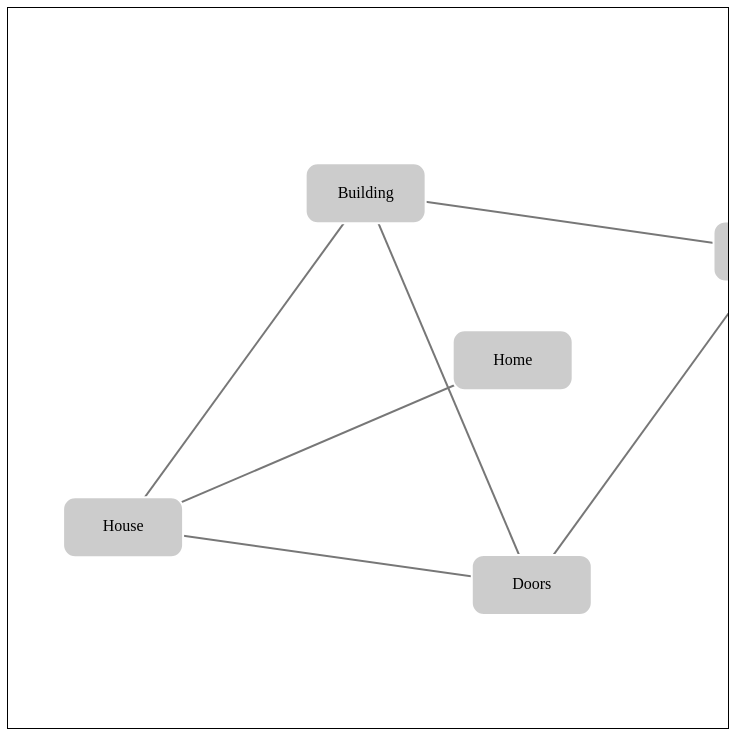
D3 v3 page, settled after 360 driven frames (6 s of simulated time); the page loaded 1 data file(s).



// Define the dimensions of the visualization. We're using
// a size that's convenient for displaying the graphic on
// http://jsDataV.is
var seperation = 430;

var width = 720;
var height = 720;

var rect_h = 60;
var rect_w = 120;

var border_r = 12;

// Define the data for the example. In general, a force layout
// requires two data arrays. The first array, here named `nodes`,
// contains the object that are the focal point of the visualization.
// The second array, called `links` below, identifies all the links
// between the nodes. (The more mathematical term is "edges.")

// For the simplest possible example we only define two nodes. As
// far as D3 is concerned, nodes are arbitrary objects. Normally the
// objects wouldn't be initialized with `x` and `y` properties like
// we're doing below. When those properties are present, they tell
// D3 where to place the nodes before the force layout starts its
// magic. More typically, they're left out of the nodes and D3 picks
// random locations for each node. We're defining them here so we can
// get a consistent application of the layout which lets us see the
// effects of different properties.

// var nodes = [
//     { name : "Home" },
//     { name : "House"}
// ];
var min_zoom = 0.1;
var max_zoom = 7;
// The `links` array contains objects with a `source` and a `target`
// property. The values of those properties are the indices in
// the `nodes` array of the two endpoints of the link.

// var links = [
//     { source: 0, target: 1 }
// ];
d3.json("exampleTemplate.json", function(error, template) {
  if (error) throw error;

    // Here's were the code begins. We start off by creating an SVG
    // container to hold the visualization. We only need to specify
    // the dimensions for this container.

    var svg = d3.select('body').append('svg')
        .attr('width', width)
        .attr('height', height)
        .attr("style", "outline: thin solid black;");  //just to be able to see it now

    // Now we create a force layout object and define its properties.
    // Those include the dimensions of the visualization and the arrays
    // of nodes and links.

    var force = d3.layout.force()
        .charge(-30)
        .gravity(0.05)
        .size([width, height])
        .nodes(template.nodes)
        .links(template.links);

    var zoom = d3.behavior.zoom().scaleExtent([min_zoom,max_zoom])
    var g = svg.append("g");

    // There's one more property of the layout we need to define,
    // its `linkDistance`. That's generally a configurable value and,
    // for a first example, we'd normally leave it at its default.
    // Unfortunately, the default value results in a visualization
    // that's not especially clear. This parameter defines the
    // distance (normally in pixels) that we'd like to have between
    // nodes that are connected. (It is, thus, the length we'd
    // like our links to have.)

    force.linkDistance(seperation);

    // Next we'll add the nodes and links to the visualization.
    // Note that we're just sticking them into the SVG container
    // at this point. We start with the links. The order here is
    // important because we want the nodes to appear "on top of"
    // the links. SVG doesn't really have a convenient equivalent
    // to HTML's `z-index`; instead it relies on the order of the
    // elements in the markup. By adding the nodes _after_ the
    // links we ensure that nodes appear on top of links.

    // Links are pretty simple. They're just SVG lines, and
    // we're not even going to specify their coordinates. (We'll
    // let the force layout take care of that.) Without any
    // coordinates, the lines won't even be visible, but the
    // markup will be sitting inside the SVG container ready
    // and waiting for the force layout.

    var link = g.selectAll('.link')
        .data(template.links)
        .enter().append('line')
        .attr('class', 'link');

    // Now it's the nodes turn. Each node is drawn as a circle.

    // var drag = force.drag();

    var node = g.selectAll('.node')
        .data(template.nodes)
        .enter().append('rect')
        .attr('class', 'node')
        .attr('width', rect_w)
        .attr('height', rect_h)
        .attr('rx', border_r)
        .attr('ry', border_r);
        // .call(drag);

    var text = g.selectAll('.text')
        .data(template.nodes)
        .enter().append('text')
        .attr('class', 'text')
        .text(function(d) { return d.name; })
        .each(function(d) { d.text_width = this.getBBox().width; d.text_height = this.getBBox().height; });


    //I still don't really understand this but it works well
    zoom.on("zoom", function() {
        g.attr("transform", "translate(" + d3.event.translate + ")scale(" + d3.event.scale + ")");
    });

    svg.call(zoom);

    // We're about to tell the force layout to start its
    // calculations. We do, however, want to know when those
    // calculations are complete, so before we kick things off
    // we'll define a function that we want the layout to call
    // once the calculations are done.
    force.on("tick", function() {
        node.attr('width', rect_w)
            .attr('height', rect_h)
            .attr('x', function(d) { return d.x; })
            .attr('y', function(d) { return d.y; });

        text.attr('x', function(d) { return d.x + (rect_w - d.text_width) / 2; })
            .attr('y', function(d) { return d.y + (rect_h) / 2 + d.text_height / 4; }); // this is experimentally found
        // We also need to update positions of the links.
        // For those elements, the force layout sets the
        // `source` and `target` properties, specifying
        // `x` and `y` values in each case.

        var q = d3.geom.quadtree(template.nodes),
        i = 0,
        n = template.nodes.length;
        while (++i < n) {
            q.visit(collide(template.nodes[i]));
        }
        

        link.attr('x1', function(d) { return d.source.x + rect_w / 2; })
            .attr('y1', function(d) { return d.source.y + rect_h / 2; })
            .attr('x2', function(d) { return d.target.x + rect_w / 2; })
            .attr('y2', function(d) { return d.target.y + rect_h / 2; });
      });

    // force.on('end', function() {

    //     // When this function executes, the force layout
    //     // calculations have concluded. The layout will
    //     // have set various properties in our nodes and
    //     // links objects that we can use to position them
    //     // within the SVG container.

    //     // First let's reposition the nodes. As the force
    //     // layout runs it updates the `x` and `y` properties
    //     // that define where the node should be centered.
    //     // To move the node, we set the appropriate SVG
    //     // attributes to their new values. We also have to
    //     // give the node a non-zero radius so that it's visible
    //     // in the container.

    //     node.attr('r', width/25)
    //         .attr('cx', function(d) { return d.x; })
    //         .attr('cy', function(d) { return d.y; });

    //     // We also need to update positions of the links.
    //     // For those elements, the force layout sets the
    //     // `source` and `target` properties, specifying
    //     // `x` and `y` values in each case.

    //     link.attr('x1', function(d) { return d.source.x; })
    //         .attr('y1', function(d) { return d.source.y; })
    //         .attr('x2', function(d) { return d.target.x; })
    //         .attr('y2', function(d) { return d.target.y; });

    // });

    // Okay, everything is set up now so it's time to turn
    // things over to the force layout. Here we go.

    force.start();
});

overlap = function(a, b) {
    var ax2 = a.x + rect_w;
    var ay2 = a.y + rect_h;
    var bx2 = b.x + rect_h;
    var by2 = b.y + rect_h;
    return (a.x < b.x && b.x < ax2) && (a.y < b.y && b.y < ay2) || (a.x < bx2 && bx2 < ax2) && (a.y < by2 && by2 < ay2);
}
  
function collide(node) {
    console.log({node: node});
    var nx1, nx2, ny1, ny2, padding;
    padding = 32;
    nx1 = node.x - padding;
    nx2 = node.x + rect_w + padding;
    ny1 = node.y - padding;
    ny2 = node.y + rect_w + padding;
    return function(quad, x1, y1, x2, y2) {
    var dx, dy;
    if (quad.point && (quad.point !== node)) {
        if (overlap(node, quad.point)) {
            dx = Math.min(nx2 - quad.point.x, quad.point.x + rect_w - node.x) / 2;
            node.x -= dx;
            quad.point.x -= dx;
            dy = Math.min(ny2 - quad.point.y, quad.point.y + rect_h - node.y) / 2;
            node.y -= dy;
            quad.point.y += dy;
        }
    }
    return x1 > nx2 || x2 < nx1 || y1 > ny2 || y2 < ny1;
  };
};

// By the time you've read this far in the code, the force
// layout has undoubtedly finished its work. Unless something
// went horribly wrong, you should see two light grey circles
// connected by a single dark grey line. If you have a screen
// ruler (such as [xScope](http://xscopeapp.com) handy, measure
// the distance between the centers of the two circles. It
// should be somewhere close to the `linkDistance` parameter we
// set way up in the beginning (480 pixels). That, in the most
// basic of all nutshells, is what a force layout does. We
// tell it how far apart we want connected nodes to be, and
// the layout keeps moving the nodes around until they get
// reasonably close to that value.

// Of course, there's quite a bit more than that going on
// under the hood. We'll take a closer look starting with
// the next example.


    

### data: exampleTemplate.json
{
 "nodes": [
  {
   "name": "Home"
  },
  {
   "name": "House"
  },
  {
   "name": "Building"
  },
  {
   "name": "Doors"
  },
  {
   "name": "Windows"
  }
 ],
 "links": [
  {
   "source": 0,
   "target": 1
  },
  {
   "source": 1,
   "target": 2
  },
  {
   "source": 2,
   "target": 4
  },
  {
   "source": 4,
   "target": 3
  },
  {
   "source": 2,
   "target": 3
  },
  {
   "source": 1,
   "target": 3
  }
 ]
}